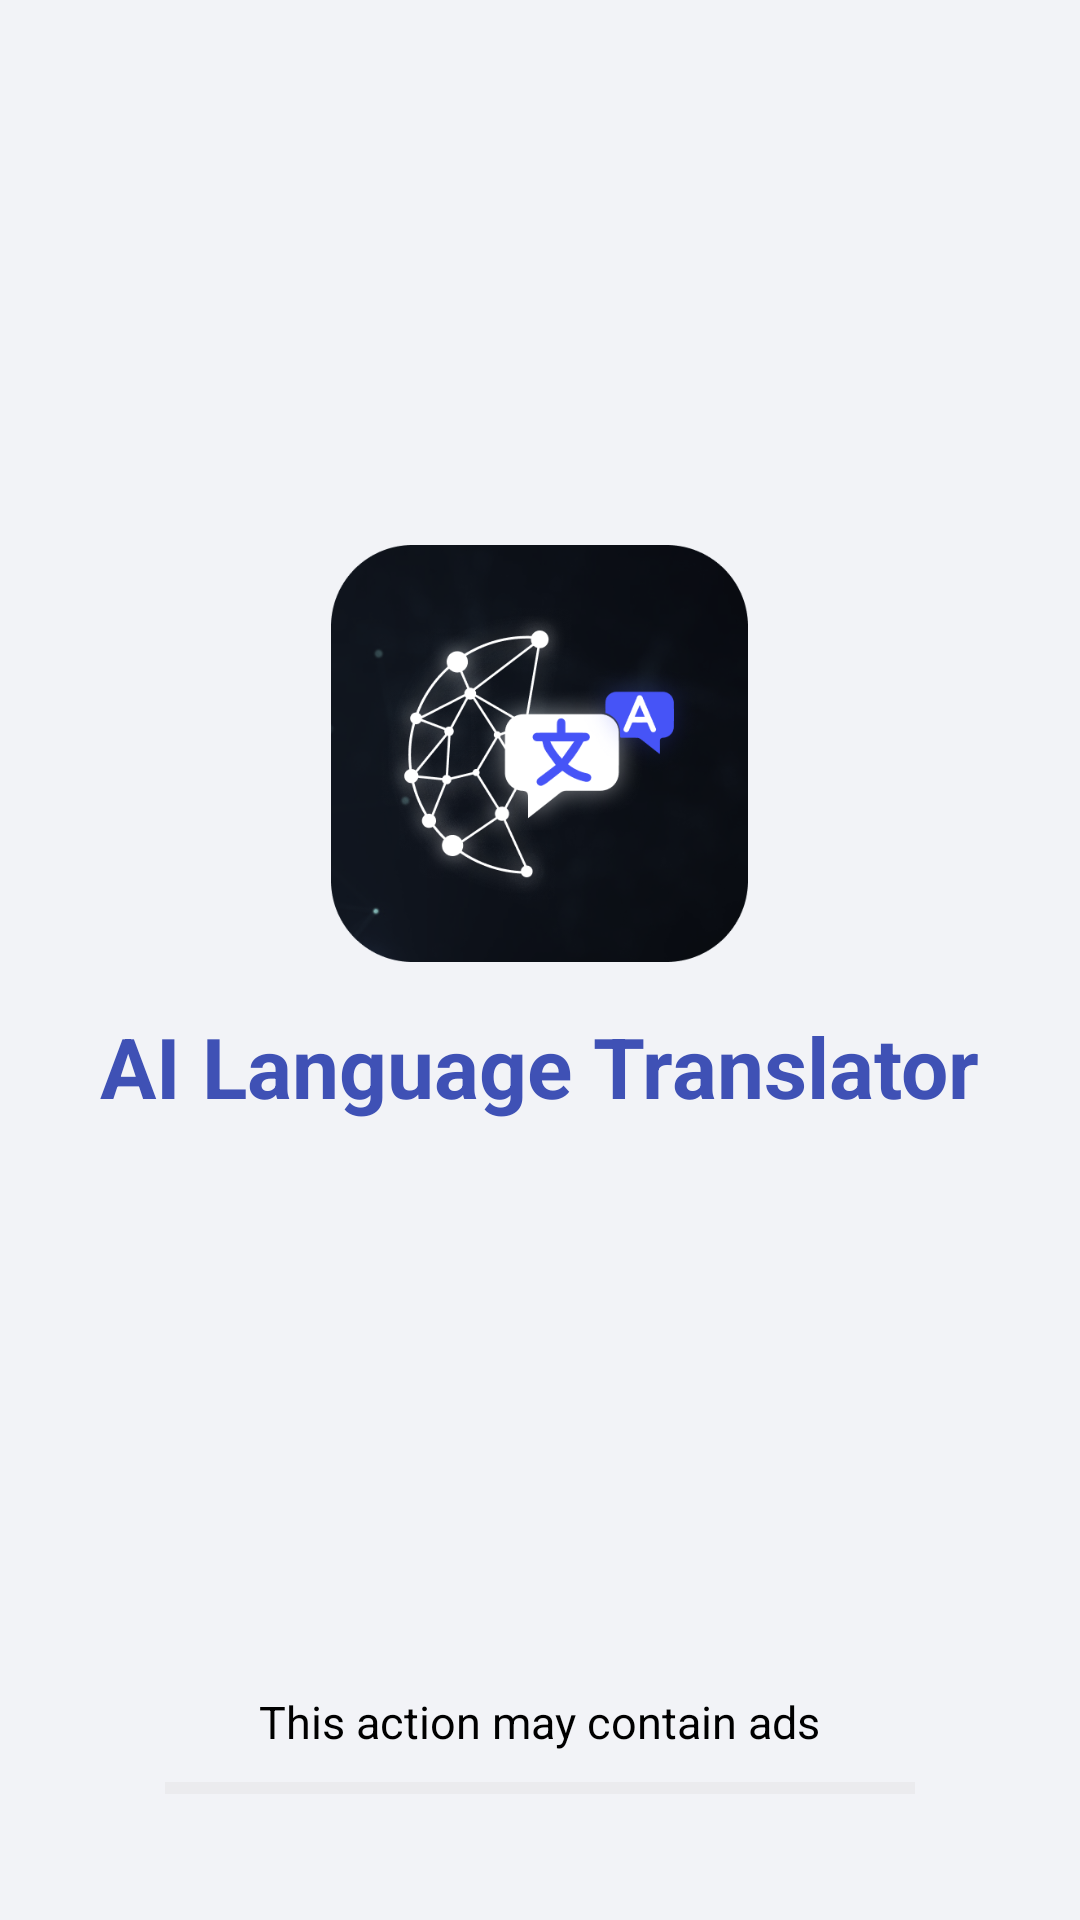

Here is an Android app screen rendered from its layout file. Give the layout XML and the strings, colors and styles it references.
<!-- AndroidManifest.xml: application theme Theme.Practice_Admob_SDK -->
<!-- res/layout/activity_main.xml -->
<?xml version="1.0" encoding="utf-8"?>
<LinearLayout xmlns:android="http://schemas.android.com/apk/res/android"
    xmlns:app="http://schemas.android.com/apk/res-auto"
    xmlns:tools="http://schemas.android.com/tools"
    android:layout_width="match_parent"
    android:layout_height="match_parent"
    android:orientation="vertical"
    android:background="#F2F3F7"
    tools:context=".MainActivity">


    
    <LinearLayout
        android:layout_width="match_parent"
        android:layout_height="0dp"
        android:layout_weight="1"
        android:orientation="vertical"
        android:gravity="center">

        <ImageView
            android:id="@+id/logoImage"
            android:layout_width="139dp"
            android:layout_height="139dp"
            android:src="@drawable/logo"
            android:contentDescription="@string/app_name"
            android:layout_marginBottom="16dp" />

        <TextView
            android:id="@+id/appTitle"
            android:layout_width="wrap_content"
            android:layout_height="wrap_content"
            android:text="AI Language Translator"
            android:textSize="28sp"
            android:textStyle="bold"
            android:textColor="#3F51B5"
            android:layout_gravity="center_horizontal"
            android:layout_marginBottom="8dp" />
    </LinearLayout>

    
    <LinearLayout
        android:layout_width="match_parent"
        android:layout_height="wrap_content"
        android:orientation="vertical"
        android:gravity="center_horizontal"
        android:layout_marginBottom="40dp">

        <TextView
            android:id="@+id/titleProgress"
            android:layout_width="wrap_content"
            android:layout_height="wrap_content"
            android:text="This action may contain ads"
            android:textSize="15sp"
            android:textColor="#000000"
            android:layout_marginBottom="8dp" />

        <ProgressBar
            android:id="@+id/progressBar"
            style="?android:attr/progressBarStyleHorizontal"
            android:layout_width="250dp"
            android:layout_height="8dp"
            android:progressTint="#3F5185"
            android:progressBackgroundTint="#D3D3D3"
            android:max="100"
            android:progress="0" />
    </LinearLayout>

</LinearLayout>
<!-- resources referenced by this layout -->
<resources>
  <!-- drawable logo: png bitmap (drawable, 149078 bytes) -->
  <string name="app_name">Practice_Admob_SDK</string>
  <style name="Theme.Practice_Admob_SDK" parent="Base.Theme.Practice_Admob_SDK" />
  <style name="Base.Theme.Practice_Admob_SDK" parent="Theme.Material3.DayNight.NoActionBar">
          
          
      </style>
</resources>
